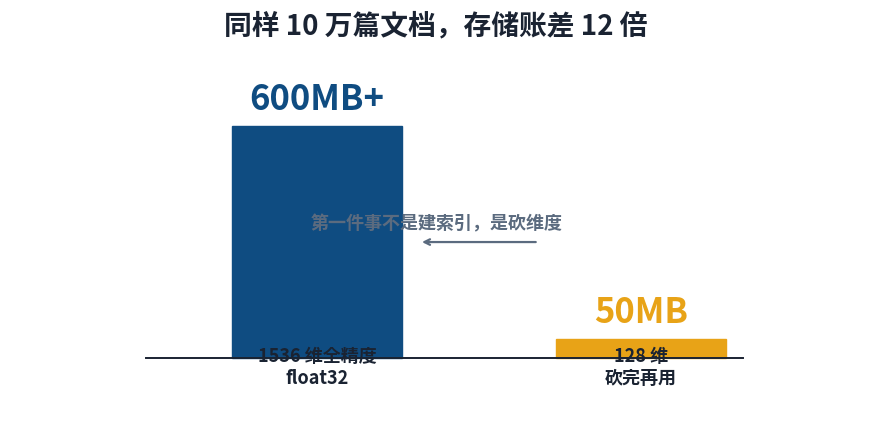

Generate this figure with matplotlib: (Note: this script raises an exception after producing the figure.)
#!/usr/bin/env python3
"""本篇脚本画图：01 存储账 / 03 JL 界衰减 / 04 k 只依赖 ln N / 05 三路线对照 / 07 Matryoshka 截断。
规矩：数字/结构用脚本画，AI 图禁载数字；图内数字与正文逐字一致。"""
import math
import matplotlib
matplotlib.use("Agg")
import matplotlib.pyplot as plt
from matplotlib.patches import FancyBboxPatch

plt.rcParams["axes.unicode_minus"] = False
FONT = "/usr/share/fonts/opentype/noto/NotoSansCJK-Bold.ttc"
D = "content/2026-11-08-jl-random-projection"

INK = "#1a2332"
SUB = "#5b6b7f"
BLUE = "#0F4C81"
RED = "#c0392b"
GOLD = "#E8A317"
GREEN = "#1e7d5a"
BG = "#ffffff"


def fp(size=13):
    return matplotlib.font_manager.FontProperties(fname=FONT, size=size)


def newfig(w=11, h=5.6):
    fig, ax = plt.subplots(figsize=(w, h), dpi=150)
    fig.patch.set_facecolor(BG)
    ax.set_facecolor(BG)
    ax.set_xlim(0, 1); ax.set_ylim(0, 1); ax.axis("off")
    return fig, ax


def title(ax, text, y=0.94):
    ax.text(0.5, y, text, ha="center", fontproperties=fp(20), color=INK)


# ---------- 01 存储账：10 万篇文档，600MB vs 50MB ----------
def fig01():
    fig, ax = newfig(11, 5.4)
    title(ax, "同样 10 万篇文档，存储账差 12 倍")
    base_y, max_h, bw, x1, x2 = 0.16, 0.56, 0.20, 0.26, 0.64
    ax.add_patch(plt.Rectangle((x1, base_y), bw, max_h, color=BLUE))
    h2 = max_h * 50 / 600
    ax.add_patch(plt.Rectangle((x2, base_y), bw, h2, color=GOLD))
    ax.plot([0.16, 0.86], [base_y, base_y], color=INK, lw=1.4)
    ax.text(x1 + bw / 2, base_y + max_h + 0.04, "600MB+", ha="center", fontsize=25,
            color=BLUE, fontweight="bold", fontproperties=fp(25))
    ax.text(x2 + bw / 2, base_y + h2 + 0.04, "50MB", ha="center", fontsize=25,
            color=GOLD, fontweight="bold", fontproperties=fp(25))
    ax.text(x1 + bw / 2, base_y - 0.06, "1536 维全精度\nfloat32", ha="center",
            fontproperties=fp(13), color=INK)
    ax.text(x2 + bw / 2, base_y - 0.06, "128 维\n砍完再用", ha="center",
            fontproperties=fp(13), color=INK)
    ax.annotate("", xy=(x1 + bw + 0.02, base_y + max_h * 0.5),
                xytext=(x2 - 0.02, base_y + max_h * 0.5),
                arrowprops=dict(arrowstyle="->", color=SUB, lw=1.6))
    ax.text(0.5, base_y + max_h * 0.56, "第一件事不是建索引，是砍维度", ha="center",
            fontproperties=fp(13), color=SUB)
    fig.savefig(f"{D}/01-storage-account.png", bbox_inches="tight", facecolor=BG)
    plt.close(fig)


# ---------- 03 JL 界：偏离概率指数衰减 ----------
def fig03():
    fig, ax = plt.subplots(figsize=(11, 5.4), dpi=150)
    fig.patch.set_facecolor(BG)
    eps = 0.1
    denom = eps**2 / 2 - eps**3 / 3
    ks = list(range(50, 6001, 50))
    ys = [2 * math.exp(-k * denom) for k in ks]
    ax.plot(ks, ys, color=BLUE, lw=2.6)
    ax.set_yscale("log")
    n = 10**5
    k_star = 2 * math.log(n) / denom
    ax.axhline(2 / n**2, color=RED, lw=1.6, ls="--")
    ax.text(120, 2 / n**2 * 1.6, "10 万点全部点对联合界的线", fontproperties=fp(12), color=RED)
    ax.plot([k_star], [2 / n**2], "o", color=RED, ms=9)
    ax.annotate(f"k≈{round(k_star, -2):.0f} 维，\n全部点对 10% 内误差",
                xy=(k_star, 2 / n**2), xytext=(k_star * 0.44, 2 / n**2 * 40),
                fontproperties=fp(13), color=INK,
                arrowprops=dict(arrowstyle="->", color=SUB, lw=1.4))
    ax.set_xlabel("投影维度 k", fontproperties=fp(13), color=INK)
    ax.set_ylabel("单对点偏离超过 10% 的概率", fontproperties=fp(13), color=INK)
    ax.set_title("投影维度每加一截，偏离概率按指数往下掉", fontproperties=fp(20), color=INK, pad=14)
    for s in ax.spines.values():
        s.set_color(SUB)
    ax.tick_params(colors=SUB)
    for lb in ax.get_xticklabels() + ax.get_yticklabels():
        lb.set_fontproperties(fp(11))
    fig.savefig(f"{D}/03-jl-bound.png", bbox_inches="tight", facecolor=BG)
    plt.close(fig)


# ---------- 04 k 只依赖 ln N，与 D 无关 ----------
def fig04():
    fig, ax = plt.subplots(figsize=(11, 5.4), dpi=150)
    fig.patch.set_facecolor(BG)
    ns = [10**2, 10**3, 10**4, 10**5, 10**6, 10**7, 10**8, 10**9]
    for eps, color, lab in [(0.1, BLUE, "容忍 10% 误差"), (0.3, GOLD, "容忍 30% 误差")]:
        denom = eps**2 / 2 - eps**3 / 3
        ks = [2 * math.log(n) / denom for n in ns]
        ax.plot(ns, ks, "o-", color=color, lw=2.4, ms=7, label=lab)
    ax.set_xscale("log")
    ax.set_yscale("log")
    ax.axvline(10**5, color=SUB, lw=1.2, ls=":")
    ax.annotate("10 万个点：\n10% → 约 5000 维\n30% → 约 640 维",
                xy=(10**5, 5000), xytext=(1.3e3, 9000),
                fontproperties=fp(13), color=INK,
                arrowprops=dict(arrowstyle="->", color=SUB, lw=1.4))
    ax.set_xlabel("点的个数 N", fontproperties=fp(13), color=INK)
    ax.set_ylabel("需要的投影维度 k", fontproperties=fp(13), color=INK)
    ax.set_title("k 只跟着点的个数对数走——公式里没有原始维度 D", fontproperties=fp(20), color=INK, pad=14)
    leg = ax.legend(prop=fp(12), loc="lower right", frameon=False)
    for s in ax.spines.values():
        s.set_color(SUB)
    ax.tick_params(colors=SUB)
    for lb in ax.get_xticklabels() + ax.get_yticklabels():
        lb.set_fontproperties(fp(11))
    fig.savefig(f"{D}/04-k-vs-n.png", bbox_inches="tight", facecolor=BG)
    plt.close(fig)


# ---------- 05 三路线对照 ----------
def fig05():
    fig, ax = newfig(11, 4.9)
    title(ax, "保住 10% 的距离误差，三条路线各要多少维")
    rows = [
        ("随机 JL（不看数据）", 5000, BLUE, "约 5000 维"),
        ("PCA（数据有低秩才赢）", None, SUB, "看数据"),
        ("MLA 学习投影（DeepSeek）", 576, GOLD, "512 + 64 = 576 个标量"),
    ]
    base_y, bh, gap = 0.72, 0.14, 0.235
    x0, xmax = 0.30, 0.90
    for i, (name, val, color, lab) in enumerate(rows):
        y = base_y - i * gap
        ax.text(x0 - 0.02, y + bh / 2, name, ha="right", va="center",
                fontproperties=fp(14), color=INK)
        if val is None:
            ax.add_patch(FancyBboxPatch((x0, y), xmax - x0, bh,
                                        boxstyle="round,pad=0.004,rounding_size=0.02",
                                        fc="#eef2f7", ec=SUB, lw=1.4, hatch="//"))
            ax.text(x0 + (xmax - x0) / 2, y + bh / 2, "取决于数据本身有没有低秩结构",
                    ha="center", va="center", fontproperties=fp(12), color=SUB)
        else:
            w = (xmax - x0) * (math.log10(val) / math.log10(5000))
            ax.add_patch(plt.Rectangle((x0, y), w, bh, color=color))
            ax.text(x0 + w + 0.012, y + bh / 2, lab, ha="left", va="center",
                    fontproperties=fp(13), color=INK)
    ax.text(0.5, 0.06, "随机是地板，学习是天花板", ha="center",
            fontproperties=fp(15), color=RED)
    fig.savefig(f"{D}/05-three-way.png", bbox_inches="tight", facecolor=BG)
    plt.close(fig)


# ---------- 07 Matryoshka 截断 ----------
def fig07():
    fig, ax = newfig(11, 5.2)
    title(ax, "Matryoshka：同一个向量，截出一串长度")
    dims = [(1024, BLUE, "原生"), (512, BLUE, ""), (256, GOLD, ""), (128, RED, "标题里的数")]
    base_y, bh, gap = 0.70, 0.115, 0.155
    x0, xmax = 0.24, 0.86
    for i, (d, color, note) in enumerate(dims):
        y = base_y - i * gap
        w = (xmax - x0) * d / 1024
        ax.add_patch(plt.Rectangle((x0, y), w, bh, color=color, alpha=0.92))
        ax.text(x0 - 0.02, y + bh / 2, f"{d} 维", ha="right", va="center",
                fontproperties=fp(14), color=INK)
        if note:
            ax.text(x0 + w + 0.015, y + bh / 2, note, ha="left", va="center",
                    fontproperties=fp(12), color=SUB)
    ax.annotate("", xy=(x0 + 0.02, base_y + 0.05), xytext=(x0 + (xmax - x0) + 0.02, base_y + 0.05),
                arrowprops=dict(arrowstyle="->", color=SUB, lw=1.4))
    ax.text(0.5, base_y + 0.09, "越截越短，也越省——但精度掉多少，只能自己的数据实测",
            ha="center", fontproperties=fp(13), color=SUB)
    fig.savefig(f"{D}/07-matryoshka-layers.png", bbox_inches="tight", facecolor=BG)
    plt.close(fig)


if __name__ == "__main__":
    fig01(); fig03(); fig04(); fig05(); fig07()
    print("5 script figures done")
